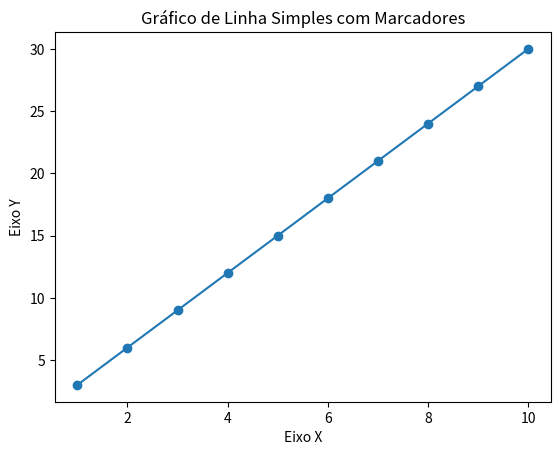

Recreate this plot in Python.
import matplotlib.pyplot as plt
import numpy as np

x = np.array([1, 2, 3, 4, 5, 6, 7, 8, 9, 10])
y = [3, 6, 9, 12, 15, 18, 21, 24, 27, 30]

#definição dos eixos
plt.plot(x, y, marker = 'o', linestyle = '-', label = 'Marcadores de Dados' )
plt.xlabel('Eixo X')
plt.ylabel('Eixo Y')

#título do gráfico
plt.title('Gráfico de Linha Simples com Marcadores')

#mostrar visualização
plt.show()
